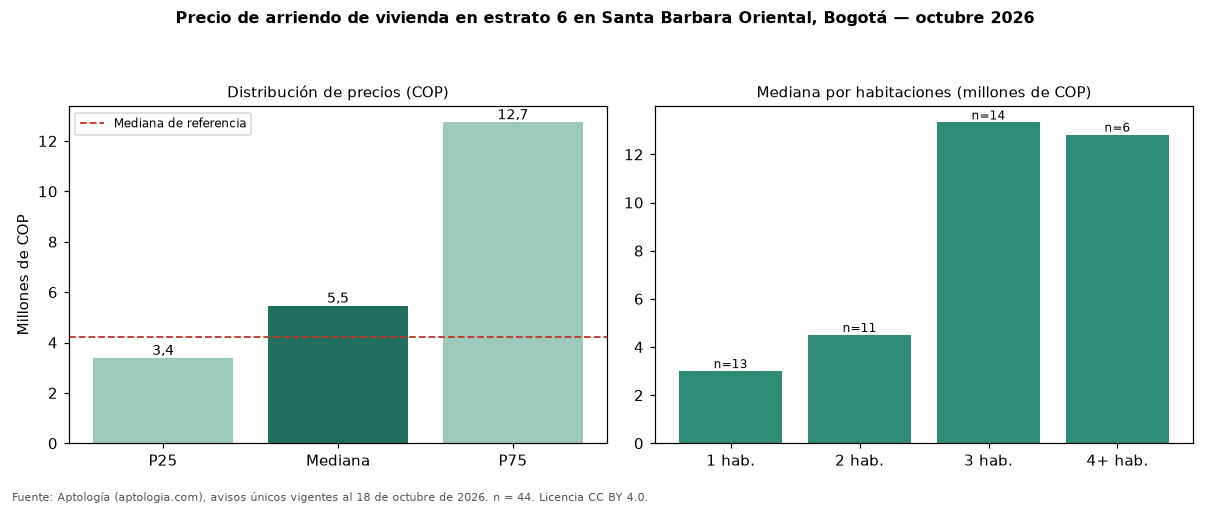

Data behind this chart, as committed beside it:
seccion, metrica, valor_cop, n
precio, p25, 3375000, 44
precio, mediana, 5450000, 44
precio, p75, 12733750, 44
cop_por_m2, p25, 45805, 44
cop_por_m2, mediana, 63199, 44
cop_por_m2, p75, 79001, 44
area, area_mediana_m2, 101.5, 44
habitaciones, 1, 3000000, 13
habitaciones, 2, 4500000, 11
habitaciones, 3, 13325000, 14
habitaciones, 4+, 12822500, 6
administracion, mediana, 1000000, 27
estrato, moda, 6, 
parqueadero, porcentaje_con_parqueadero, 90.9, 44
referencia, mediana_referencia, 4229000, 99
referencia, mediana_cop_por_m2_referencia, 63807, 99
